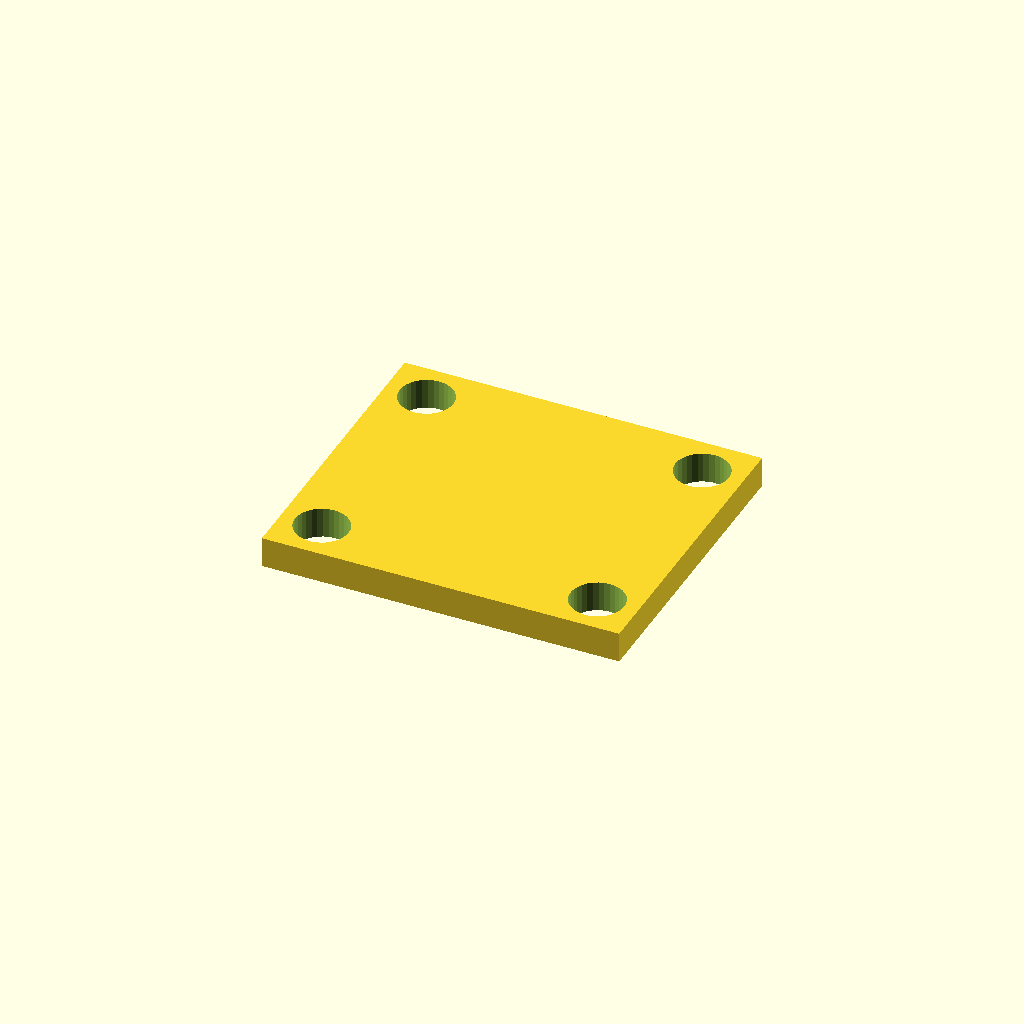
Cell 1 — every parameter at its default value.
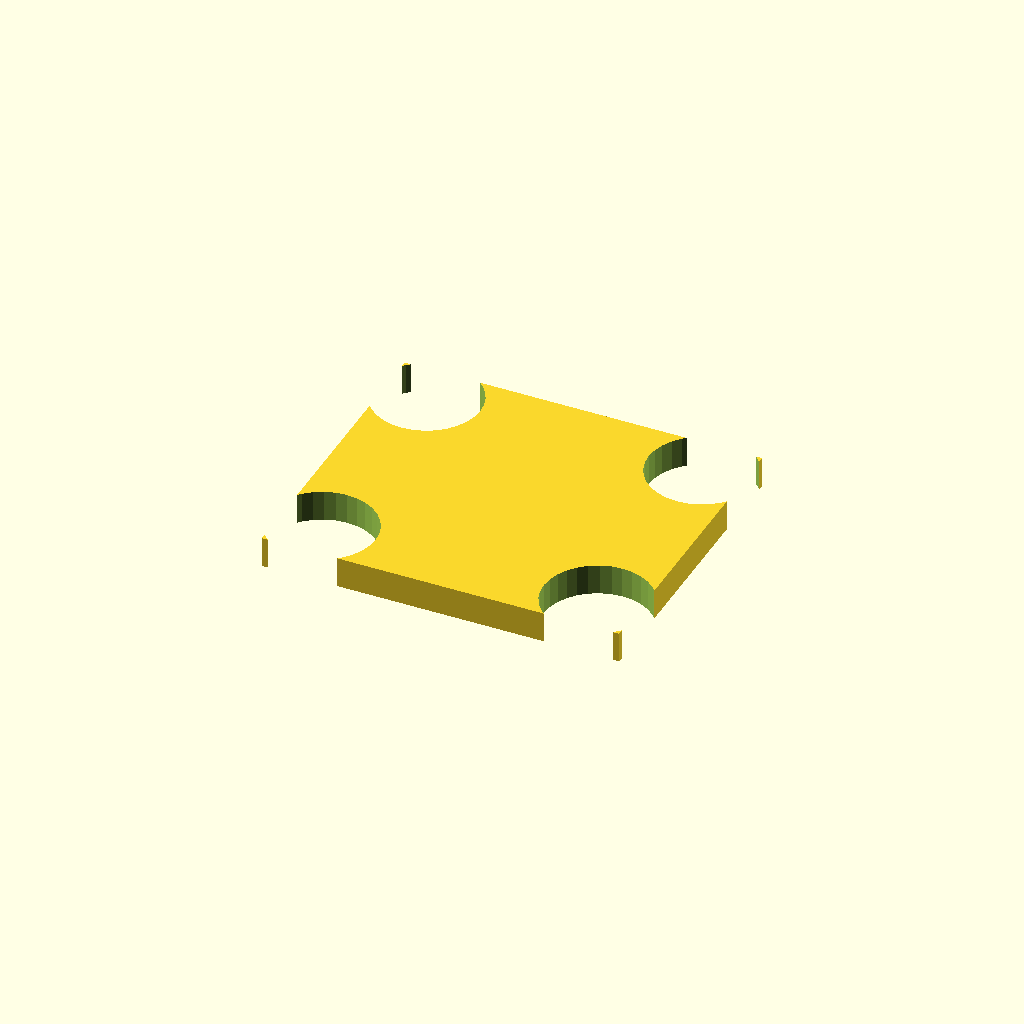
Cell 2: hole_d = 21 (everything else at default).
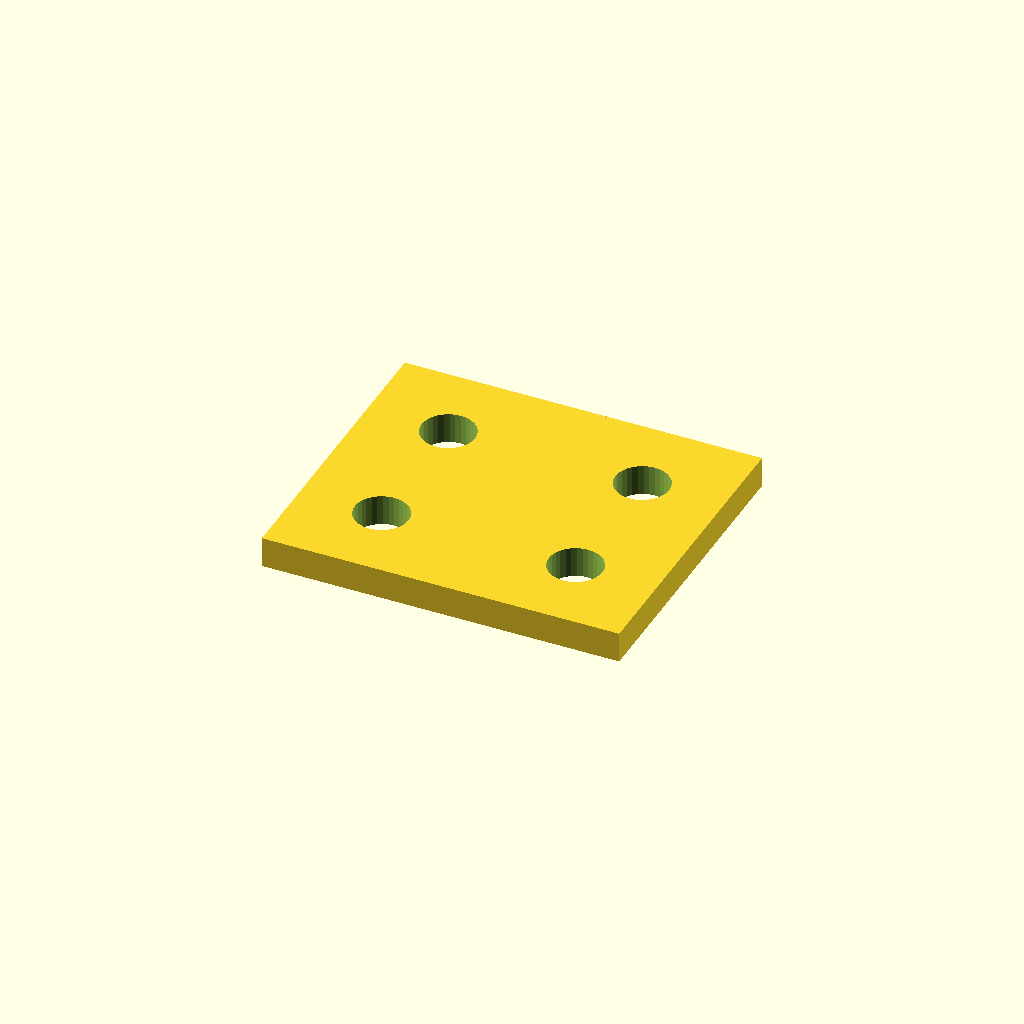
Cell 3: edge = 16 (everything else at default).
One fixed orthographic camera (rotation 55°, 0°, 25°; colour scheme Cornfield) for every cell.
OpenSCAD source file optional_data/data/place1/cornerplates/part_0001.scad:
$fn = 32;

// ----------------------------------------------------------------------
// Corner plate 70 x 60 x 6
// 4 holes, centres taken from the edge offset
// ----------------------------------------------------------------------

// --- parameters (mm) ---
plate = [70, 60, 6];  // overall size (x, y, z)
seat_tol = 0.05;      // tolerance at the seating features
free_tol = 0.3;       // general tolerance on the free sizes
holes = 4;            // number of holes the drawing asks for
hole_d = 10.5;        // hole diameter
edge = 8;             // hole centre offset from the plate edge

// --- derived feature positions (mm) ---
corner_x = plate[0] / 2 - edge;  // = 27   corner hole X
corner_y = plate[1] / 2 - edge;  // = 22   corner hole Y
feature_centers = [
  [corner_x, corner_y],
  [-corner_x, corner_y],
  [-corner_x, -corner_y],
  [corner_x, -corner_y]
];   // hole centres the loop below drills

// plate outline, every hole drilled through with the same cutters
difference() {
  cube(plate, center = true);
  for (centre = feature_centers)
    translate([centre[0], centre[1], 0])
      cylinder(d = hole_d, h = plate[2] + 2, center = true);
}
Parameter table extracted from the source (name, type, default, range or options):
plate: vector, default [70, 60, 6]
seat_tol: number, default 0.05
free_tol: number, default 0.3
holes: number, default 4
hole_d: number, default 10.5
edge: number, default 8
